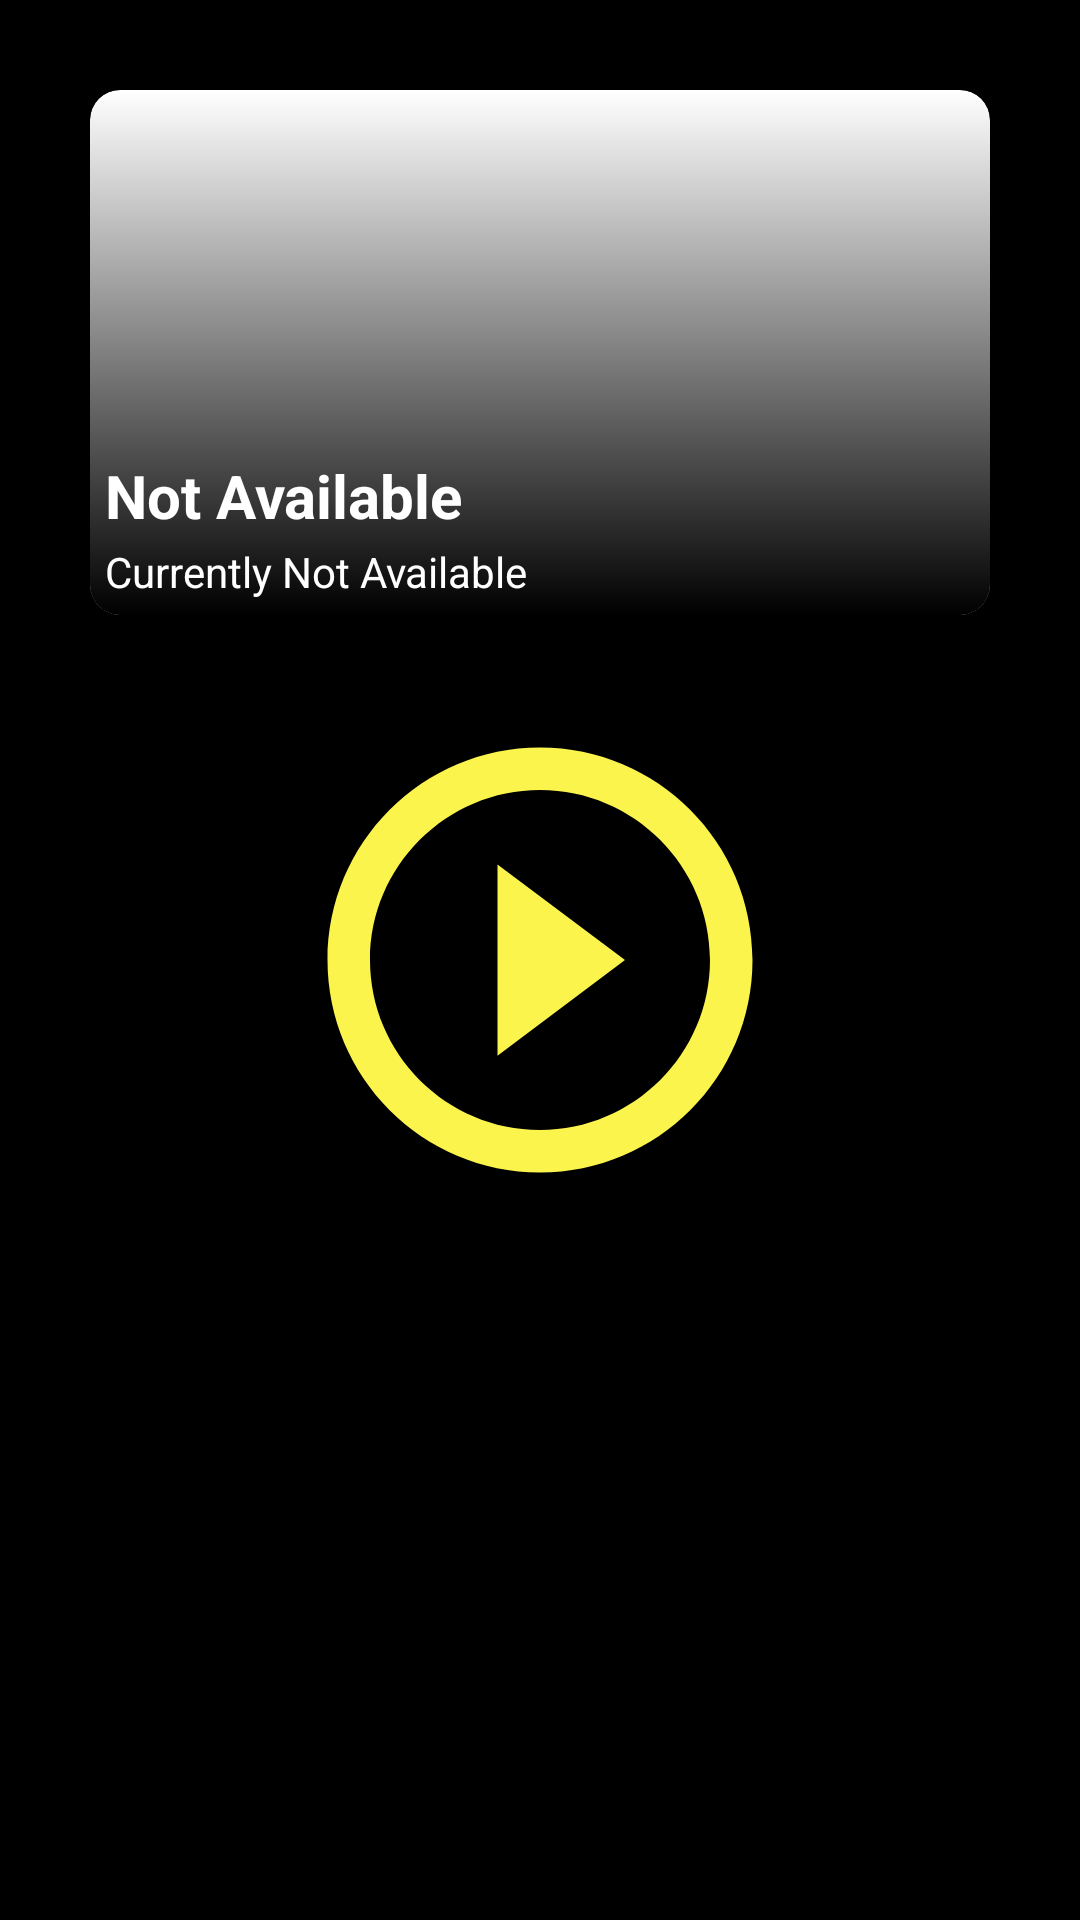

Here is an Android app screen rendered from its layout file. Give the layout XML and the strings, colors and styles it references.
<!-- AndroidManifest.xml: application theme splashscreen -->
<!-- res/layout/searchitem.xml -->
<?xml version="1.0" encoding="utf-8"?>
<RelativeLayout xmlns:android="http://schemas.android.com/apk/res/android"
    android:layout_width="match_parent"
    android:layout_height="match_parent"
    xmlns:app="http://schemas.android.com/apk/res-auto">
    <com.google.android.material.card.MaterialCardView
        android:layout_width="match_parent"
        android:layout_height="175dp"
        android:layout_margin="30dp"
        app:cardCornerRadius="10dp"
        >
        <androidx.constraintlayout.widget.ConstraintLayout
            android:layout_width="match_parent"
            android:layout_height="match_parent"
            >


            <ImageView
                android:layout_width="0dp"
                android:layout_height="0dp"
                app:layout_constraintTop_toTopOf="parent"
                app:layout_constraintBottom_toBottomOf="parent"
                app:layout_constraintLeft_toLeftOf="parent"
                app:layout_constraintRight_toRightOf="parent"
                android:id="@+id/movieimg"
                android:scaleType="centerCrop"
                />


            <ImageView
                android:layout_width="match_parent"
                android:layout_height="match_parent"
                android:background="@drawable/blackgradient"
                />
            <TextView
                android:layout_width="wrap_content"
                android:layout_height="wrap_content"
                android:text="Not Available"
                android:textSize="22sp"
                android:textColor="@color/white"
                android:textStyle="bold"
                android:maxLines="1"
                android:autoSizeTextType="uniform"
                android:maxWidth="120dp"
                android:id="@+id/movietitle"
                app:layout_constraintLeft_toLeftOf="parent"
                android:layout_marginLeft="5dp"
                app:layout_constraintBottom_toTopOf="@+id/moviesumm"
                />
            <TextView
                android:id="@+id/moviesumm"
                android:layout_width="wrap_content"
                android:layout_height="wrap_content"
                android:text="Currently Not Available"
                android:textColor="@color/white"
                android:maxLines="3"
                android:textSize="14sp"
                android:paddingBottom="5dp"
                android:paddingRight="5dp"
                android:paddingLeft="5dp"
                app:layout_constraintLeft_toLeftOf="parent"
                app:layout_constraintBottom_toBottomOf="parent"
                />
        </androidx.constraintlayout.widget.ConstraintLayout>
    </com.google.android.material.card.MaterialCardView>
</RelativeLayout>
<!-- resources referenced by this layout -->
<resources>
  <color name="white">#FFFFFFFF</color>
  <!-- drawable blackgradient (drawable) -->
  <?xml version="1.0" encoding="utf-8"?>
  <selector android:shape="rectangle"
      xmlns:android="http://schemas.android.com/apk/res/android"
      >
      <item android:state_last="false" android:alpha="0.1">
          <shape android:shape="rectangle">
              <gradient android:startColor="@color/black" android:angle="90" />
          </shape>
      </item>
  </selector>
  <style name="splashscreen" parent="Theme.MaterialComponents.DayNight.NoActionBar">
          <item name="android:forceDarkAllowed" tools:targetApi="q">false</item>
          <item name="android:windowBackground">@drawable/splash</item>
          <item name="android:statusBarColor">@color/black</item>
  
      </style>
  <color name="black">#FF000000</color>
  <!-- drawable splash (drawable) -->
  <?xml version="1.0" encoding="utf-8"?>
  <layer-list
      xmlns:android="http://schemas.android.com/apk/res/android">
  
      <item android:drawable="@color/black"/>
  
      <item android:drawable="@drawable/ic_baseline_play_circle_outline_24" android:gravity="center">
          <scale android:scaleHeight="170dp" android:scaleWidth="220dp"/>
      </item>
  
  </layer-list>
  <!-- drawable ic_baseline_play_circle_outline_24 (drawable) -->
  <vector android:height="170dp" android:tint="#FAF44D"
      android:viewportHeight="24" android:viewportWidth="24"
      android:width="170dp" xmlns:android="http://schemas.android.com/apk/res/android">
      <path android:fillColor="@android:color/white" android:pathData="M10,16.5l6,-4.5 -6,-4.5v9zM12,2C6.48,2 2,6.48 2,12s4.48,10 10,10 10,-4.48 10,-10S17.52,2 12,2zM12,20c-4.41,0 -8,-3.59 -8,-8s3.59,-8 8,-8 8,3.59 8,8 -3.59,8 -8,8z"/>
  </vector>
</resources>
